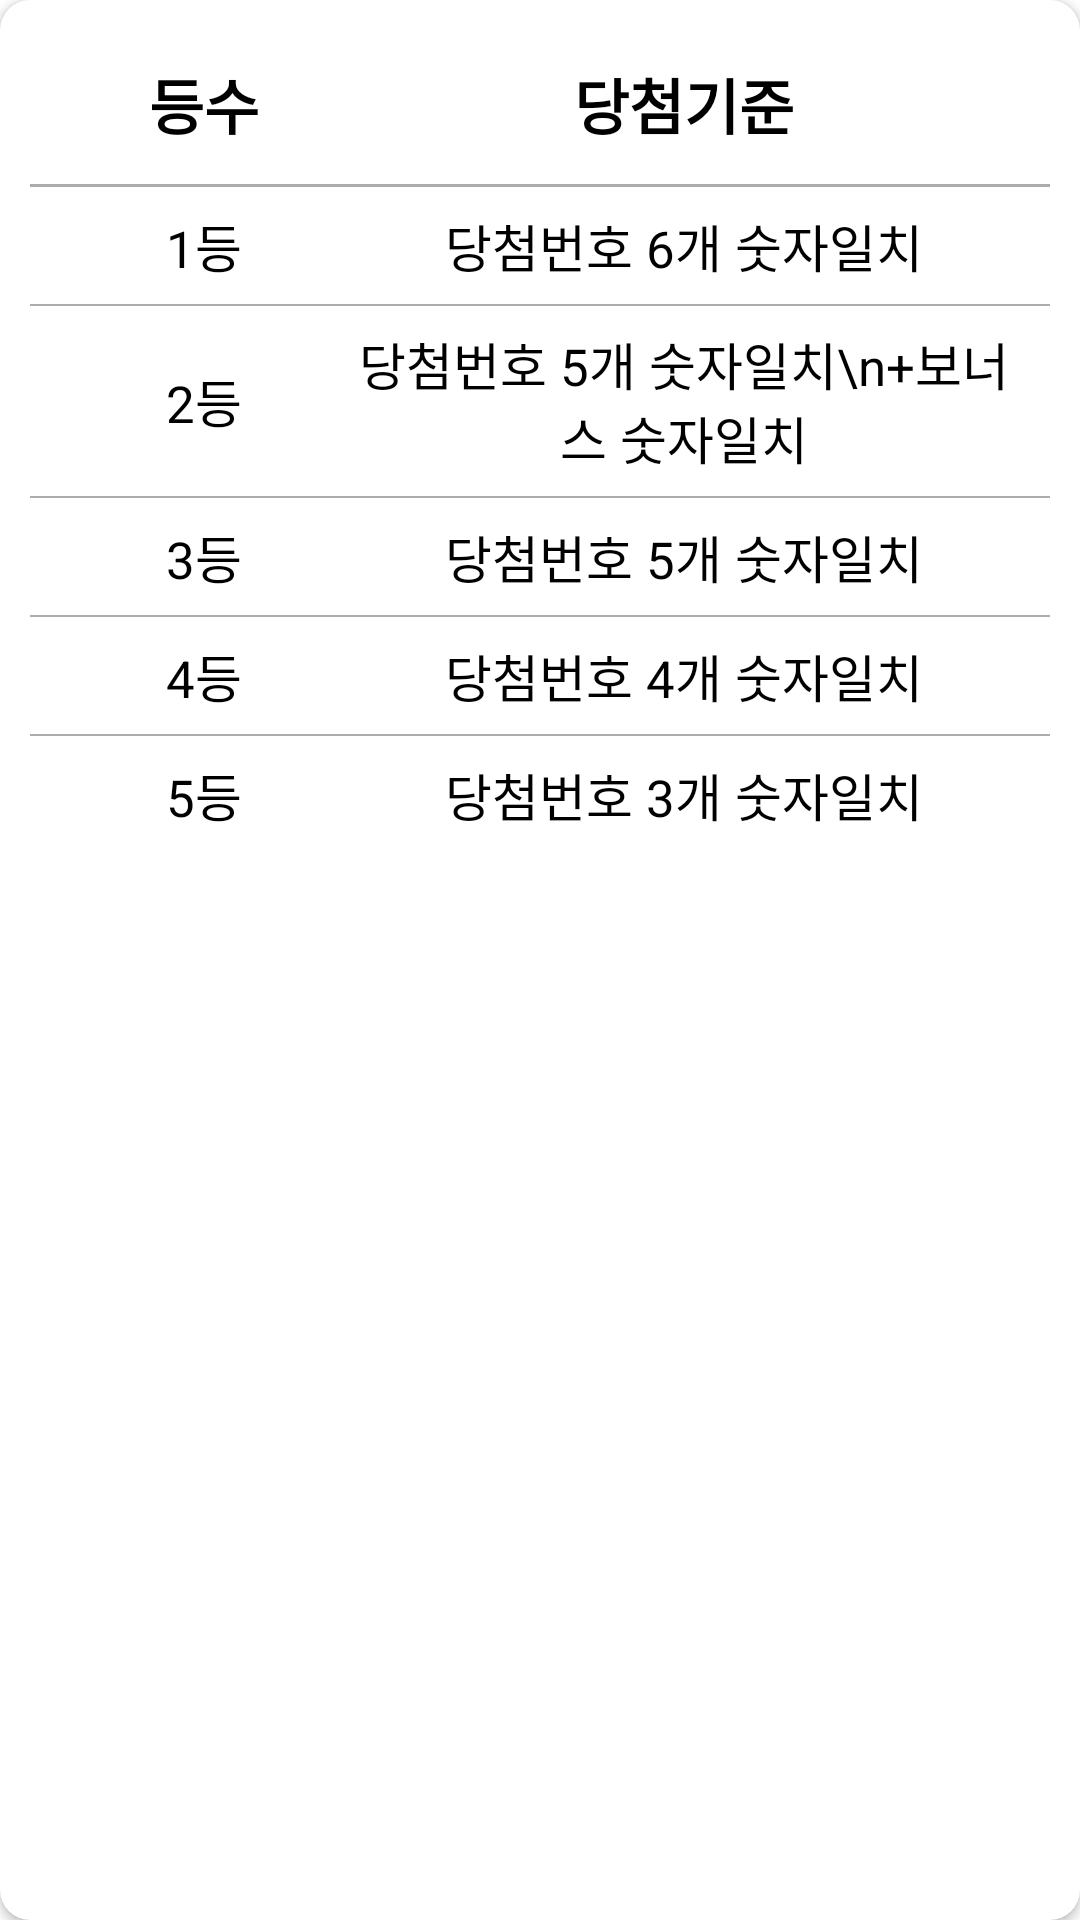

The Android layout XML behind this screen, and the referenced resources:
<!-- AndroidManifest.xml: application theme Theme.LotteryWinnerApp -->
<!-- res/layout/dialog_help_table.xml -->
<?xml version="1.0" encoding="utf-8"?>
<androidx.cardview.widget.CardView
    xmlns:android="http://schemas.android.com/apk/res/android"
    xmlns:tools="http://schemas.android.com/tools"
    xmlns:app="http://schemas.android.com/apk/res-auto"
    android:layout_width="match_parent"
    android:layout_height="wrap_content"
    app:cardCornerRadius="10dp">

    <LinearLayout
        android:layout_width="match_parent"
        android:layout_height="match_parent"
        android:orientation="vertical"
        android:padding="10dp">

        <LinearLayout
            android:padding="10dp"
            android:orientation="horizontal"
            android:layout_width="match_parent"
            android:layout_height="wrap_content"
            android:weightSum="1">

            <TextView
                android:layout_width="0dp"
                android:layout_height="wrap_content"
                android:layout_weight="0.3"
                android:gravity="center"
                android:text="등수"
                android:textColor="@color/black"
                android:textStyle="bold"
                android:textSize="20dp"/>

            <TextView
                android:layout_width="0dp"
                android:layout_height="wrap_content"
                android:layout_weight="0.7"
                android:gravity="center"
                android:text="당첨기준"
                android:textColor="@color/black"
                android:textStyle="bold"
                android:textSize="20dp"/>

        </LinearLayout>

        <View
            android:layout_width="match_parent"
            android:layout_height="1dp"
            android:background="@color/gray"
            android:layout_marginTop="2dp"
            android:layout_marginBottom="2dp"/>

        <LinearLayout
            android:orientation="horizontal"
            android:paddingStart="10dp"
            android:paddingEnd="10dp"
            android:paddingTop="5dp"
            android:paddingBottom="5dp"
            android:layout_width="match_parent"
            android:layout_height="wrap_content"
            android:weightSum="1">

            <TextView
                android:layout_width="0dp"
                android:layout_height="wrap_content"
                android:layout_weight="0.3"
                android:gravity="center"
                android:text="1등"
                android:textColor="@color/black"
                android:textSize="17dp"/>

            <TextView
                android:layout_width="0dp"
                android:layout_height="wrap_content"
                android:layout_weight="0.7"
                android:gravity="center"
                android:text="당첨번호 6개 숫자일치"
                android:textColor="@color/black"
                android:textSize="17dp"/>

        </LinearLayout>

        <View
            android:layout_width="match_parent"
            android:layout_height="0.7dp"
            android:background="@color/gray"
            android:layout_marginTop="2dp"
            android:layout_marginBottom="2dp"/>

        <LinearLayout
            android:orientation="horizontal"
            android:paddingStart="10dp"
            android:paddingEnd="10dp"
            android:paddingTop="5dp"
            android:paddingBottom="5dp"
            android:layout_width="match_parent"
            android:layout_height="wrap_content"
            android:weightSum="1">

            <TextView
                android:layout_width="0dp"
                android:layout_height="wrap_content"
                android:layout_weight="0.3"
                android:gravity="center"
                android:layout_gravity="center"
                android:text="2등"
                android:textColor="@color/black"
                android:textSize="17dp"/>

            <TextView
                android:layout_width="0dp"
                android:layout_height="wrap_content"
                android:layout_weight="0.7"
                android:gravity="center"
                android:text="당첨번호 5개 숫자일치\n+보너스 숫자일치"
                android:textColor="@color/black"
                android:textSize="17dp"/>

        </LinearLayout>

        <View
            android:layout_width="match_parent"
            android:layout_height="0.7dp"
            android:background="@color/gray"
            android:layout_marginTop="2dp"
            android:layout_marginBottom="2dp"/>

        <LinearLayout
            android:orientation="horizontal"
            android:paddingStart="10dp"
            android:paddingEnd="10dp"
            android:paddingTop="5dp"
            android:paddingBottom="5dp"
            android:layout_width="match_parent"
            android:layout_height="wrap_content"
            android:weightSum="1">

            <TextView
                android:layout_width="0dp"
                android:layout_height="wrap_content"
                android:layout_weight="0.3"
                android:gravity="center"
                android:text="3등"
                android:textColor="@color/black"
                android:textSize="17dp"/>

            <TextView
                android:layout_width="0dp"
                android:layout_height="wrap_content"
                android:layout_weight="0.7"
                android:gravity="center"
                android:text="당첨번호 5개 숫자일치"
                android:textColor="@color/black"
                android:textSize="17dp"/>

        </LinearLayout>

        <View
            android:layout_width="match_parent"
            android:layout_height="0.7dp"
            android:background="@color/gray"
            android:layout_marginTop="2dp"
            android:layout_marginBottom="2dp"/>

        <LinearLayout
            android:orientation="horizontal"
            android:paddingStart="10dp"
            android:paddingEnd="10dp"
            android:paddingTop="5dp"
            android:paddingBottom="5dp"
            android:layout_width="match_parent"
            android:layout_height="wrap_content"
            android:weightSum="1">

            <TextView
                android:layout_width="0dp"
                android:layout_height="wrap_content"
                android:layout_weight="0.3"
                android:gravity="center"
                android:text="4등"
                android:textColor="@color/black"
                android:textSize="17dp"/>

            <TextView
                android:layout_width="0dp"
                android:layout_height="wrap_content"
                android:layout_weight="0.7"
                android:gravity="center"
                android:text="당첨번호 4개 숫자일치"
                android:textColor="@color/black"
                android:textSize="17dp"/>

        </LinearLayout>

        <View
            android:layout_width="match_parent"
            android:layout_height="0.7dp"
            android:background="@color/gray"
            android:layout_marginTop="2dp"
            android:layout_marginBottom="2dp"/>

        <LinearLayout
            android:orientation="horizontal"
            android:paddingStart="10dp"
            android:paddingEnd="10dp"
            android:paddingTop="5dp"
            android:paddingBottom="5dp"
            android:layout_width="match_parent"
            android:layout_height="wrap_content"
            android:weightSum="1">

            <TextView
                android:layout_width="0dp"
                android:layout_height="wrap_content"
                android:layout_weight="0.3"
                android:gravity="center"
                android:text="5등"
                android:textColor="@color/black"
                android:textSize="17dp" />

            <TextView
                android:layout_width="0dp"
                android:layout_height="wrap_content"
                android:layout_weight="0.7"
                android:gravity="center"
                android:text="당첨번호 3개 숫자일치"
                android:textColor="@color/black"
                android:textSize="17dp"/>

        </LinearLayout>

    </LinearLayout>

</androidx.cardview.widget.CardView>
<!-- resources referenced by this layout -->
<resources>
  <color name="black">#FF000000</color>
  <color name="gray">#ACACAC</color>
  <style name="Theme.LotteryWinnerApp" parent="Theme.MaterialComponents.Light.NoActionBar">
          
          <item name="colorPrimary">@color/white</item>
          <item name="colorPrimaryVariant">@color/black</item>
          <item name="colorOnPrimary">@color/white</item>
          
          <item name="colorSecondary">@color/white</item>
          <item name="colorSecondaryVariant">@color/white</item>
          <item name="colorOnSecondary">@color/black</item>
          
          <item name="android:statusBarColor" tools:targetApi="l">?attr/colorPrimaryVariant</item>
          
      </style>
  <color name="white">#FFFFFFFF</color>
</resources>
